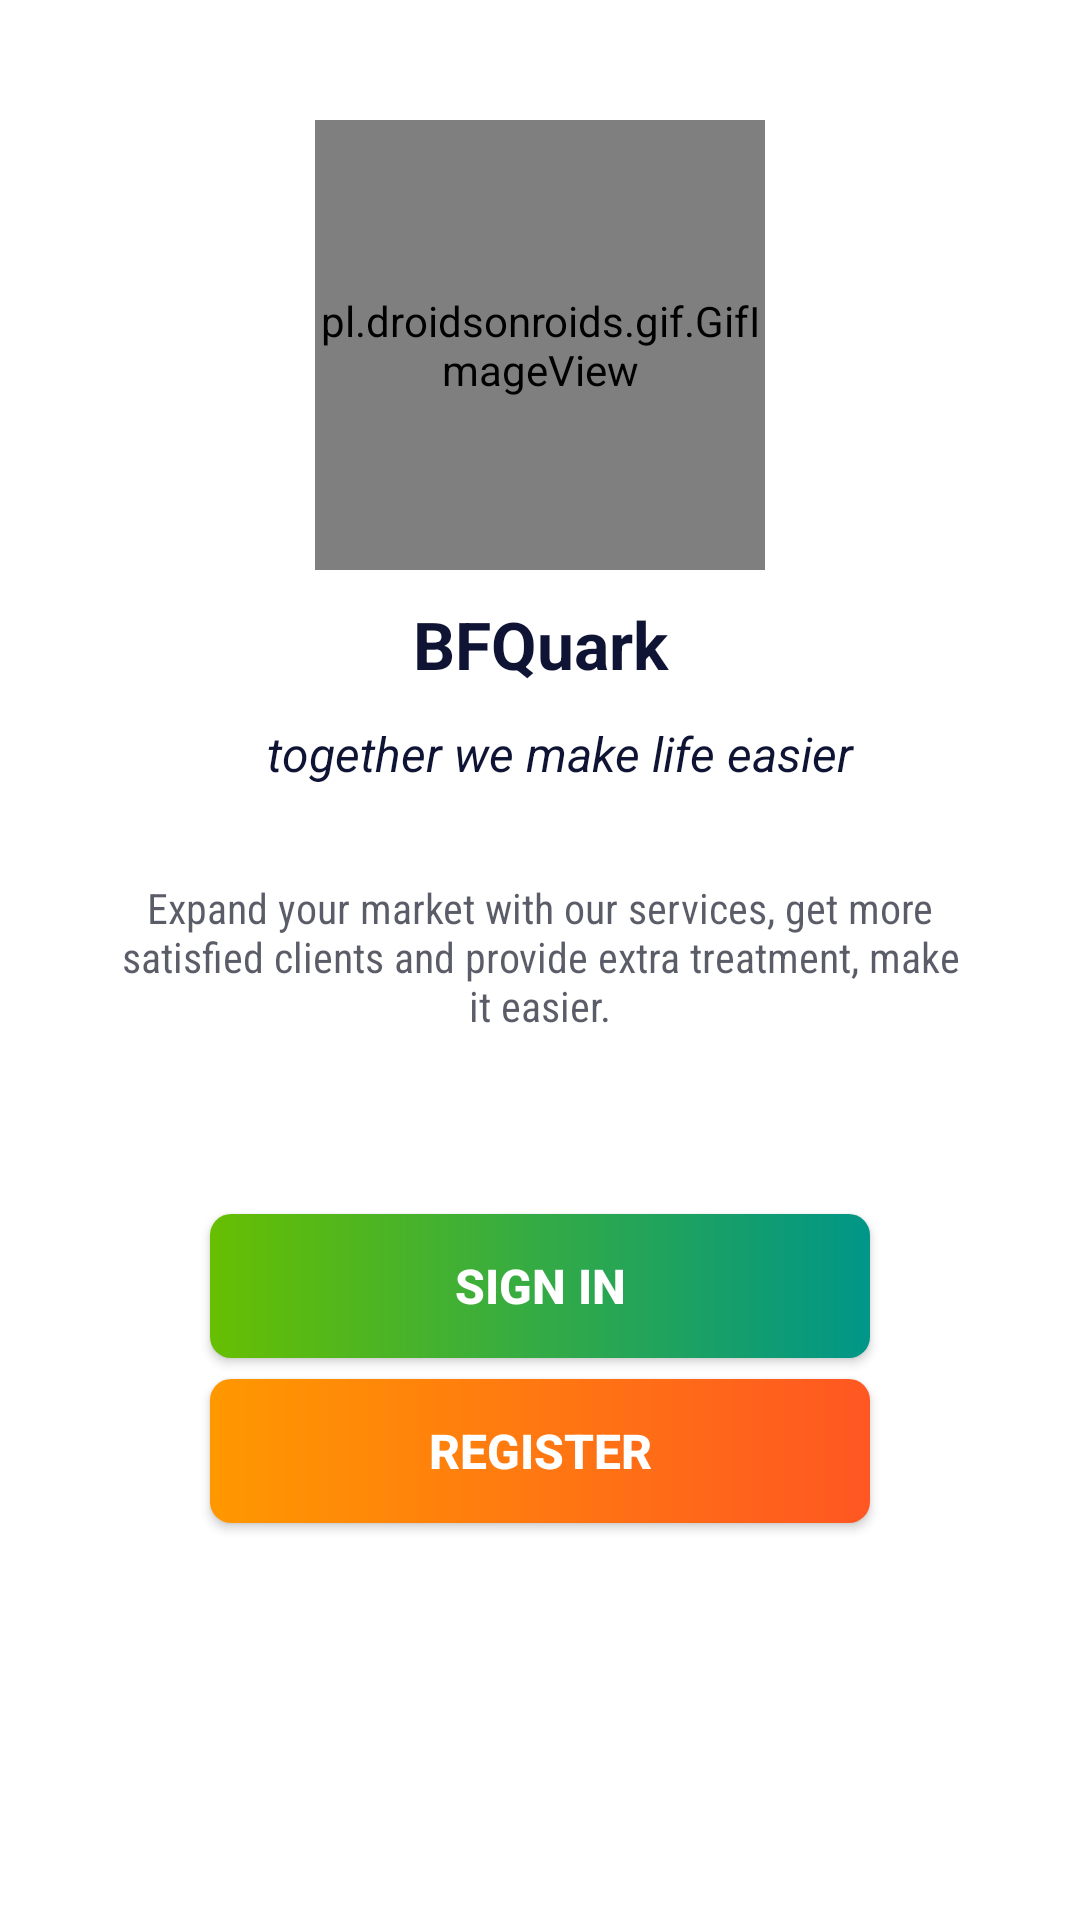

Layout XML and referenced resources for this Android screen:
<!-- AndroidManifest.xml: application theme AppTheme -->
<!-- res/layout/activity_main.xml -->
<?xml version="1.0" encoding="utf-8"?>
<RelativeLayout xmlns:android="http://schemas.android.com/apk/res/android"
    xmlns:app="http://schemas.android.com/apk/res-auto"
    xmlns:tools="http://schemas.android.com/tools"
    android:layout_width="match_parent"
    android:layout_height="match_parent"
    android:background="@color/white"
    tools:context=".MainActivity">

    <androidx.core.widget.NestedScrollView
        android:layout_width="match_parent"
        android:layout_height="match_parent"
        android:fillViewport="true"
        app:layout_behavior="com.google.android.material.appbar.AppBarLayout$ScrollingViewBehavior">

        <LinearLayout
            android:layout_width="match_parent"
            android:layout_height="wrap_content"
            android:orientation="vertical"
            android:gravity="bottom"
            android:paddingStart="30dp"
            android:paddingEnd="30dp">

            <pl.droidsonroids.gif.GifImageView
                android:id="@+id/animation"
                android:layout_width="150dp"
                android:layout_height="150dp"
                android:importantForAutofill="auto"
                android:layout_marginTop="40dp"
                android:layout_gravity="top|center"
                android:src="@drawable/price_tag"/>

            <TextView
                android:id="@+id/Name"
                android:layout_width="match_parent"
                android:layout_height="wrap_content"
                android:layout_marginTop="10dp"
                android:textStyle="bold"
                android:textAlignment="center"
                android:text="BFQuark"
                android:textSize="22sp"
                android:textColor="@color/dark_blue"
                tools:ignore="RtlCompat"/>

            <TextView
                android:id="@+id/Description"
                android:layout_below="@+id/Name"
                android:layout_width="match_parent"
                android:layout_height="wrap_content"
                android:layout_marginTop="10dp"
                android:paddingTop="1dp"
                android:paddingBottom="1dp"
                android:paddingStart="13dp"
                android:textStyle="italic"
                android:textAlignment="center"
                android:textSize="16sp"
                android:textColor="@color/dark_blue"
                android:text="together we make life easier"/>

            <TextView
                android:layout_width="match_parent"
                android:layout_height="wrap_content"
                android:fontFamily="sans-serif-condensed"
                android:gravity="center"
                android:layout_marginTop="30dp"
                android:layout_marginStart="10dp"
                android:layout_marginEnd="10dp"
                android:autoSizeMaxTextSize="@dimen/cardview_compat_inset_shadow"
                android:text="Expand your market with our services, get more satisfied clients and provide extra treatment, make it easier."
                android:textAlignment="center"
                android:textColor="#A906091B"
                android:textSize="14sp"
                android:textStyle="normal"/>

            <Button
                android:layout_width="match_parent"
                android:layout_height="wrap_content"
                android:layout_marginTop="60dp"
                android:text="Sign in"
                android:padding="3dp"
                android:id="@+id/btn_login"
                android:textColor="@color/white"
                android:textSize="16sp"
                android:textStyle="bold"
                android:layout_marginRight="40dp"
                android:layout_marginLeft="40dp"
                android:background="@drawable/button_border_03"/>

            <Button
                android:id="@+id/register"
                android:layout_width="match_parent"
                android:layout_height="wrap_content"
                android:layout_marginLeft="40dp"
                android:layout_marginTop="7dp"
                android:layout_marginRight="40dp"
                android:layout_marginBottom="150dp"
                android:background="@drawable/button_border_04"
                android:padding="3dp"
                android:text="Register"
                android:textColor="@color/white"
                android:textSize="16sp"
                android:textStyle="bold" />

        </LinearLayout>

    </androidx.core.widget.NestedScrollView>

    <ProgressBar
        android:id="@+id/progressBar"
        android:layout_width="50dp"
        android:layout_height="50dp"
        android:layout_centerInParent="true"
        android:visibility="gone" />

</RelativeLayout>
<!-- resources referenced by this layout -->
<resources>
  <color name="dark_blue">#0F1435</color>
  <color name="white">#FFFFFF</color>
  <!-- drawable button_border_03 (drawable) -->
  <?xml version="1.0" encoding="utf-8"?>
  <shape xmlns:android="http://schemas.android.com/apk/res/android">
  
      <stroke
          android:width="0dp"
          android:color="@color/white"/>
  
      <gradient
          android:startColor="@color/custom_green"
          android:endColor="@color/custom_green_2"
          android:angle="0"/>
  
      <corners
          android:radius="7dp"/>
  
  </shape>
  <!-- drawable button_border_04 (drawable) -->
  <?xml version="1.0" encoding="utf-8"?>
  <shape xmlns:android="http://schemas.android.com/apk/res/android">
  
      <stroke
          android:width="0dp"
          android:color="@color/white"/>
  
      <gradient
          android:startColor="@color/orange"
          android:endColor="@color/dark_orange"
          android:angle="0"/>
  
      <corners
          android:radius="7dp"/>
  
  </shape>
  <!-- drawable price_tag: gif bitmap (drawable, 57476 bytes) -->
  <style name="AppTheme" parent="Theme.AppCompat.Light.NoActionBar">
          
          <item name="colorPrimary">@color/dark_orange</item>
          <item name="colorPrimaryDark">@color/dark_orange</item>
          <item name="colorAccent">@color/dark_orange</item>
          <item name="android:navigationBarColor">@color/dark_orange</item>
          <item name="android:statusBarColor">#00FFEB3B</item>
          <item name="android:windowTranslucentStatus">false</item>
          <item name="android:windowTranslucentNavigation">false</item>
      </style>
  <color name="custom_green">#67BF01</color>
  <color name="custom_green_2">#FF009688</color>
  <color name="orange">#FF9800</color>
  <color name="dark_orange">#FF5722</color>
</resources>
